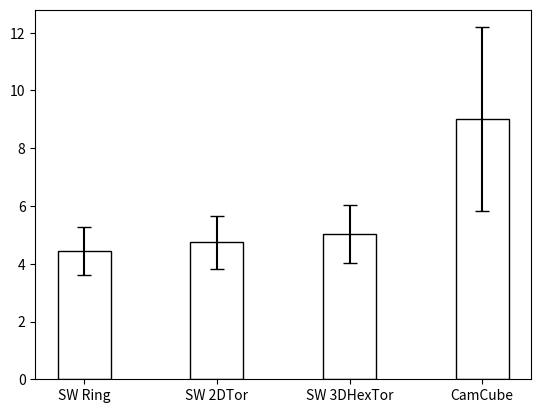

Reproduce this figure in Python.
import matplotlib.pyplot as plt
import networkx as nx
import numpy as np

n = 1536
degree = 6

SW2DTorusDims = (32, 48)
SW3DHexTorusDims = (16, 8, 12)
CamCubeDims = (8, 12, 16)

# n = 10240
# degree = 6

# SW2DTorusDims = [80, 128]
# # Depth, long edge (vertical in diagram), short edge (horizontal).
# SW3DHexTorusDims = [20, 16, 32]
# CamCubeDims = [16, 20, 32]

############################ Topology Generation ###############################

def reverse_pairs(sett):
  return set((entry[1], entry[0]) for entry in sett)

def add_random_links(G, random_links_per_node):
  """
  Add a number of random links to a graph G, maintaining a constant degree.

  random_links_per_node must be a multiple of n / 2, where n is the number of
  nodes of G. The input graph must have uniform degree, and will retain that
  property afterwards.

  Parameters:
  G (NetworkX Graph): The topology.
  random_links_per_node (int): The number of new links to be added to G.

  Returns:
  None
  """
  n = len(G)
  print('Adding random links...')
  random_links = random_links_per_node * n / 2
  # Store candidate links in a temporary graph so we don't remove
  # a regular link.
  temp_G = nx.Graph()
  temp_G.add_nodes_from(G)
  for _ in np.arange(random_links):
    # Repeat until a valid link is found.
    while True:
      random_link = np.random.choice(n, size=2, replace=False)
      if not G.has_edge(*random_link) and not temp_G.has_edge(*random_link):
        break
    temp_G.add_edge(*random_link)
  # Swap links around until all nodes have the correct degree.
  # Picks a random neighbour from the highest degree node
  # and swaps the highest degree node with the lowest degree node possible.
  print('Swapping random links around...')
  degrees = list(temp_G.degree())
  degrees.sort(key=lambda x:x[1])
  while degrees[0][1] != degrees[-1][1]:
    node1 = degrees[-1][0]
    node2 = np.random.choice(list(temp_G.neighbors(node1)))
    for i in np.arange(n - 1):
      node3 = degrees[i][0]
      if not temp_G.has_edge(node2, node3) \
          and not G.has_edge(node2, node3) \
          and node2 != node3:
        break
    temp_G.remove_edge(node1, node2)
    temp_G.add_edge(node2, node3)
    # Recalculate the list of degrees every iteration. This is inefficient
    # since we know which edges swapped, but it's convenient.
    degrees = list(temp_G.degree())
    degrees.sort(key=lambda x:x[1])
  # Add candidate links to the original graph.
  G.add_edges_from(temp_G.edges)

### The following functions generate their respective topologies
### found in the Small-World Datacenters paper, generating both regular
### and random links as necessary.
### Each return the topology as a NetworkX graph.

def SWRingTopo(n=n, degree=degree):
  print('Creating topology: SWRing...')
  G = nx.Graph()
  for i in np.arange(n):
    G.add_node(i)
  # Regular links.
  print('Adding regular links...')
  for i in np.arange(n):
    G.add_edge(i, (i + 1) % n)
  # Number of ports assigned to random links.
  random_links = degree - 2
  # Add random_links sets of n/2 random links.
  add_random_links(G, random_links)
  return G

def SW2DTorusTopo(dims=SW2DTorusDims, degree=degree):
  print('Creating topology: SW2DTorus...')
  x, y = dims
  n = x * y
  G = nx.Graph()
  for i in np.arange(n):
    G.add_node(i)
  # Regular links.
  print('Adding regular links...')
  for i in np.arange(x):
    for j in np.arange(y):
      G.add_edge(i * y + j, i * y + (j + 1) % y)
      G.add_edge(i * y + j, ((i + 1) % x) * y + j)
  # Number of ports assigned to random links.
  random_links = degree - 4
  # Add random_links sets of n/2 random links.
  add_random_links(G, random_links)
  return G

def SW3DHexTorusTopo(dims=SW3DHexTorusDims, degree=degree):
  assert dims[1] % 2 == 0 and dims[2] % 2 == 0
  print('Creating topology: SW3DHexTorus...')
  x, y, z = dims
  n = x * y * z
  G = nx.Graph()
  for i in np.arange(n):
    G.add_node(i)
  # Regular links.
  print('Adding regular links...')
  for i in np.arange(x):
    for j in np.arange(y):
      for k in np.arange(z):
        index = i * y * z + j * z + k
        # Horizontal edge.
        G.add_edge(index, i * y * z + j * z + (k + 1) % z)
        # Vertical edge.
        if ((j + k) % 2 == 1):
          G.add_edge(index, i * y * z + ((j + 1) % y) * z + k)
        # Z-dimension edge (labelled as x here).
        G.add_edge(index, ((i + 1) % x) * y * z + j * z + k)

  # Number of ports assigned to random links.
  random_links = degree - 5
  # Add random_links sets of n/2 random links.
  add_random_links(G, random_links)
  return G

def CamCubeTopo(dims=CamCubeDims, degree=degree):
  print('Creating topology: CamCube...')
  x, y, z = dims
  n = x * y * z
  G = nx.Graph()
  for i in np.arange(n):
    G.add_node(i)
  # Regular links.
  print('Adding regular links...')
  for i in np.arange(x):
    for j in np.arange(y):
      for k in np.arange(z):
        index = i * y * z + j * z + k
        # Horizontal edge.
        G.add_edge(index, i * y * z + j * z + (k + 1) % z)
        # Vertical edge.
        G.add_edge(index, i * y * z + ((j + 1) % y) * z + k)
        # Z-dimension edge (labelled as x here).
        G.add_edge(index, ((i + 1) % x) * y * z + j * z + k)
  return G

############################## Figure Plotting #################################

def draw_graph(G):
  """Draw and save a NetworkX graph as G.png."""
  nx.drawing.nx_pylab.draw(G)
  plt.savefig('G.png')

def flatten_shortest_path_length(lengths):
  """
  Flattens the shortest_path_length dictionary generated by NetworkX
  into a single list of values.
  """
  l = []
  for k1, sub in lengths.items():
    for k2, v in sub.items():
      if k1 == k2:
        continue
      l.append(v)
  return l

def plot_shortest_path_lengths(topo_func, name):
  """Plots one bar of figure 3 of the SWDCs paper."""
  G = topo_func()
  print('Flattening lengths...')
  shortest_path_lengths = flatten_shortest_path_length(
      dict(nx.shortest_path_length(G)))
  print('Plotting...')
  mean = np.mean(shortest_path_lengths)
  err = np.std(shortest_path_lengths)

  plt.bar(name, height=mean, yerr=err,
      color='white', edgecolor='black', width=0.4, capsize=5)

################################# Main #########################################

if __name__ == '__main__':
  plot_shortest_path_lengths(SWRingTopo, 'SW Ring')
  plot_shortest_path_lengths(SW2DTorusTopo, 'SW 2DTor')
  plot_shortest_path_lengths(SW3DHexTorusTopo, 'SW 3DHexTor')
  plot_shortest_path_lengths(CamCubeTopo, 'CamCube')
  plt.savefig('shortest_path_lengths.png')

  # SWRingTopo(n=10)

  # draw_graph(SW2DTorusTopo())
